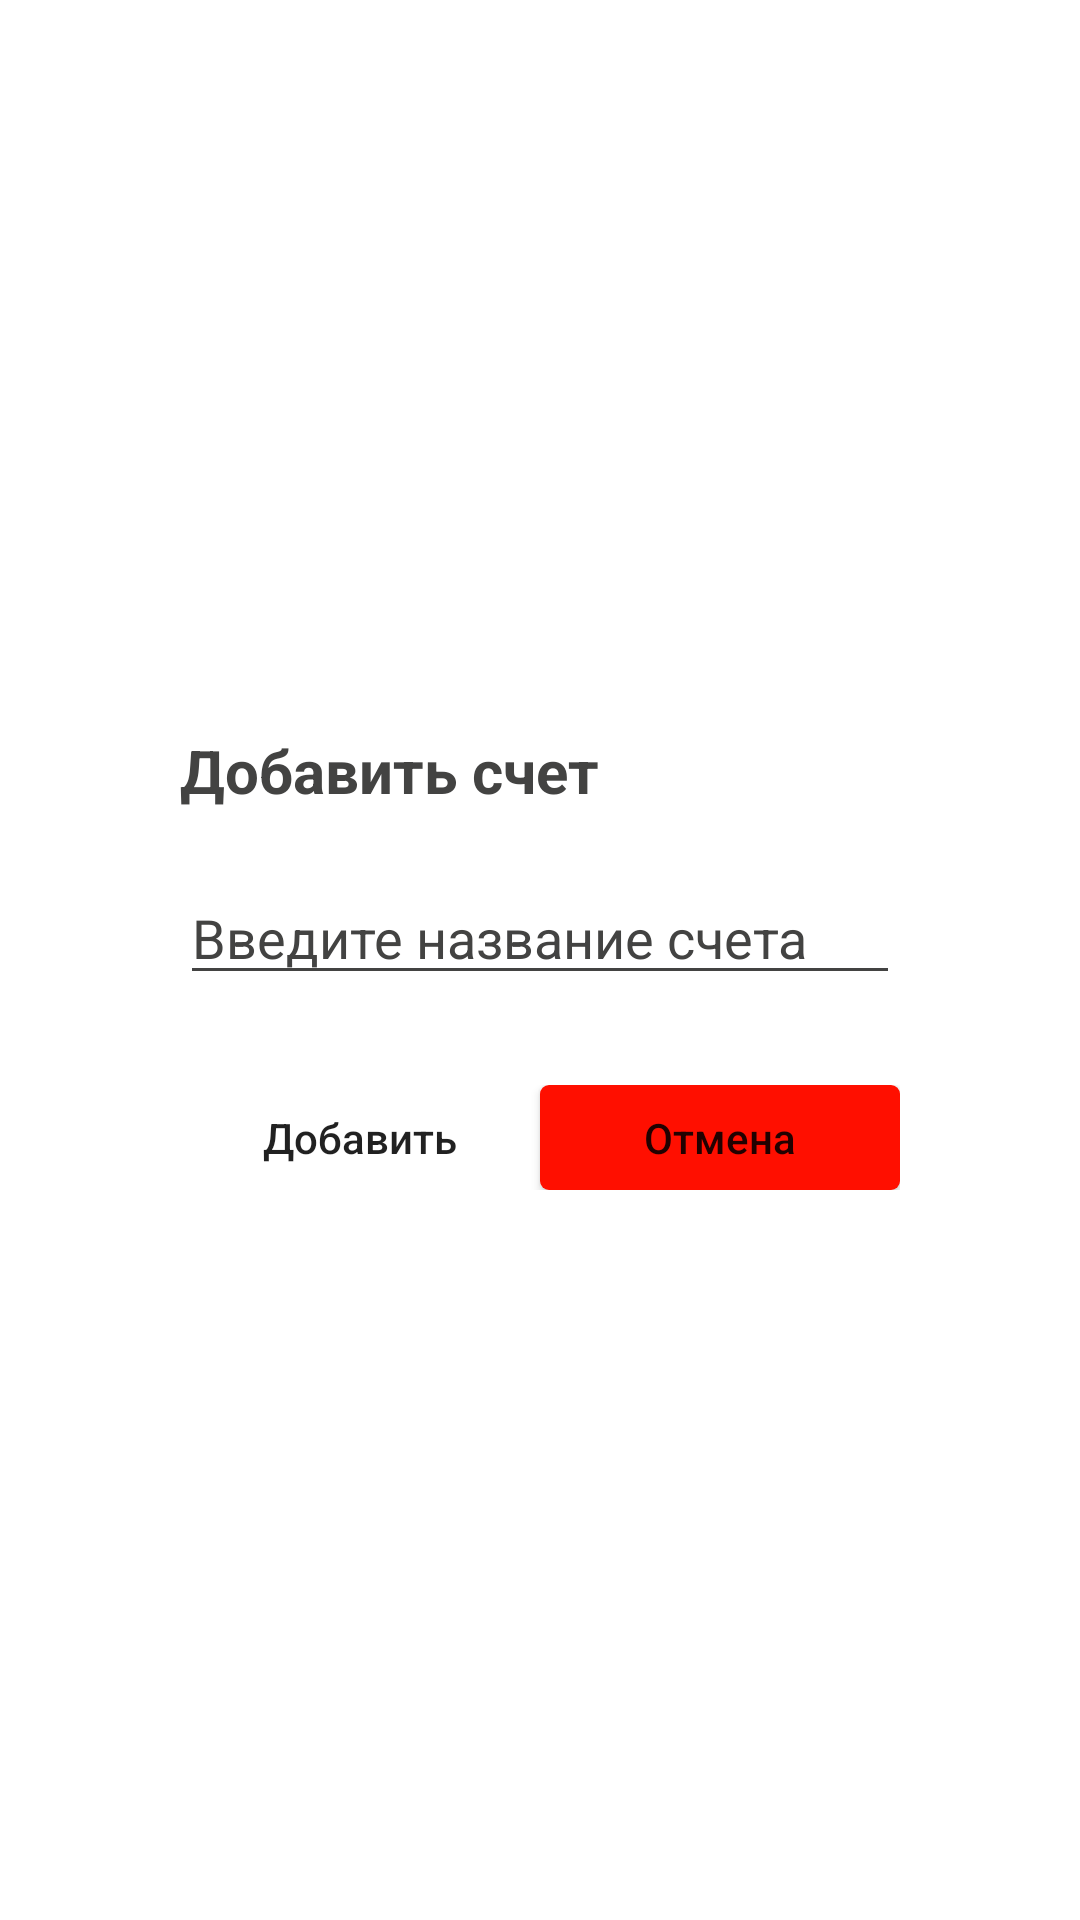

This screen was rendered from an Android layout file. Write that file and the resources it references.
<!-- AndroidManifest.xml: application theme AppTheme -->
<!-- res/layout/dialog_add_account.xml -->
<?xml version="1.0" encoding="utf-8"?>
<androidx.constraintlayout.widget.ConstraintLayout xmlns:android="http://schemas.android.com/apk/res/android"
    android:layout_width="match_parent"
    android:layout_height="match_parent"
    android:background="@color/white"
    android:paddingStart="20dp"
    android:paddingEnd="20dp"
    android:paddingBottom="20dp"
    android:paddingTop="20dp"
    xmlns:app="http://schemas.android.com/apk/res-auto">



    <LinearLayout
        android:layout_width="wrap_content"
        android:layout_height="wrap_content"
        android:orientation="vertical"

        app:layout_constraintBottom_toBottomOf="parent"
        app:layout_constraintEnd_toEndOf="parent"
        app:layout_constraintStart_toStartOf="parent"
        app:layout_constraintTop_toTopOf="parent">

        <TextView
            android:layout_width="match_parent"
            android:layout_height="match_parent"
            android:text="@string/add_account"
            android:textColor="@color/dark"
            android:textStyle="bold"
            android:textSize="20sp"
            android:layout_marginBottom="20dp"
            />

        <EditText

            android:id="@+id/editAccountName"
            android:layout_width="match_parent"
            android:layout_height="match_parent"
            android:layout_marginBottom="30dp"
            android:backgroundTint="@color/dark"
            android:ems="10"
            android:hint="@string/account_name"

            android:inputType = "textCapSentences"
            android:textColor="@color/dark"
            android:textColorHint="@color/dark" />


        <LinearLayout
            android:layout_width="match_parent"
            android:layout_height="wrap_content"
            android:divider="@drawable/empty_tall_divider"
            android:showDividers="middle"

            android:orientation="horizontal">

            <Button
                android:id="@+id/add_button"
                android:layout_width="120dp"
                android:layout_height="35dp"
                android:background="@drawable/green_button"
                android:text="@string/add"
                android:textAllCaps="false"

                />

            <Button
                android:id="@+id/cancel_button"
                android:layout_width="120dp"
                android:layout_height="35dp"
                android:background="@drawable/cancel_button"
                android:text="@string/cancel"
                android:textAllCaps="false"

                />

        </LinearLayout>


    </LinearLayout>


</androidx.constraintlayout.widget.ConstraintLayout>
<!-- resources referenced by this layout -->
<resources>
  <color name="dark">#434342</color>
  <color name="white">#FFFFFFFF</color>
  <!-- drawable cancel_button (drawable) -->
  <?xml version="1.0" encoding="utf-8"?>
  <shape xmlns:android="http://schemas.android.com/apk/res/android"
      android:shape="rectangle">
      <solid android:color="@color/red" />
      <corners android:radius="3dp" />
  </shape>
  <string name="account_name">Введите название счета</string>
  <string name="add">Добавить</string>
  <string name="add_account">Добавить счет</string>
  <string name="cancel">Отмена</string>
  <style name="AppTheme" parent="Theme.AppCompat.DayNight.NoActionBar">
  
          <item name="colorPrimary">@color/dark</item>
          <item name="colorOnPrimary">@color/white</item>
          <item name="colorAccent">@color/green</item>
          <item name="colorControlActivated">@color/green</item>
  
      </style>
  <color name="red">#FF0F00</color>
  <color name="green">#00D154</color>
</resources>
